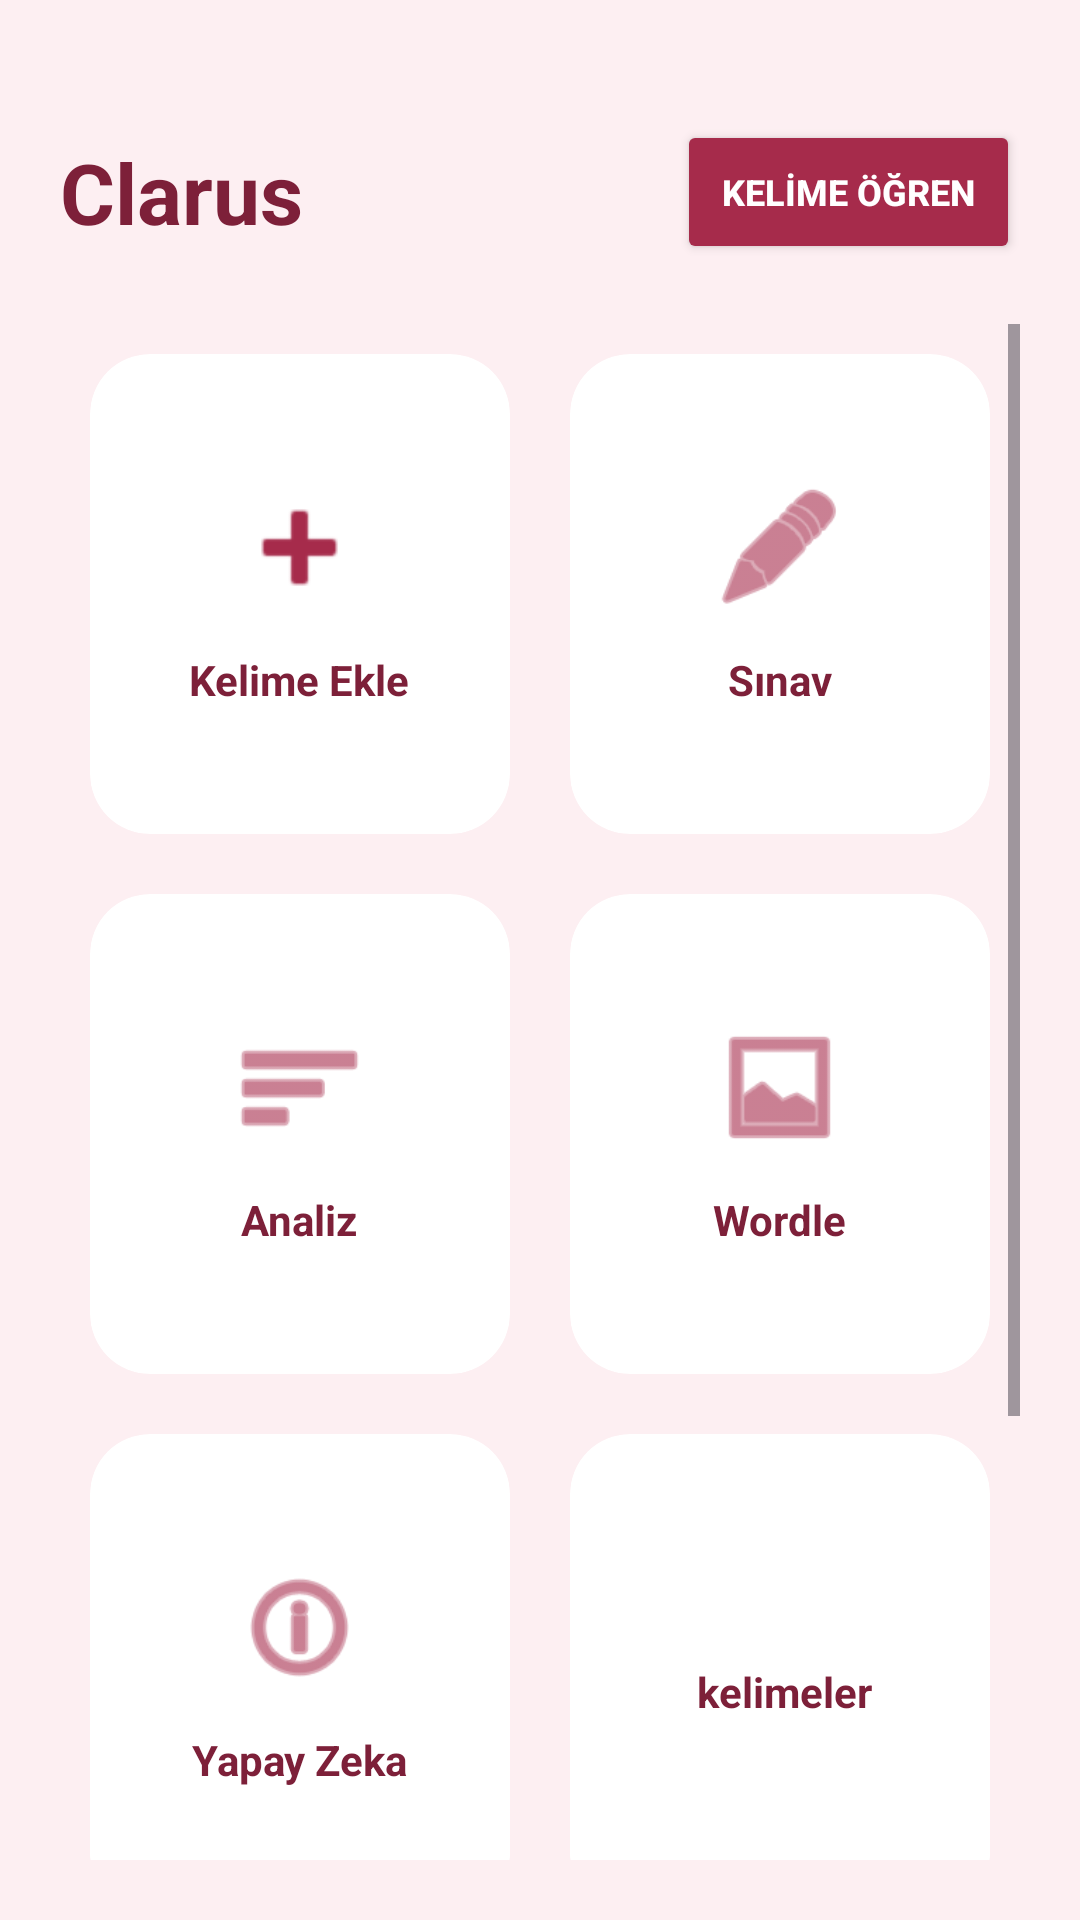

Layout XML and referenced resources for this Android screen:
<!-- AndroidManifest.xml: application theme Theme.Clarus -->
<!-- res/layout/activity_main.xml -->
<?xml version="1.0" encoding="utf-8"?>
<LinearLayout xmlns:android="http://schemas.android.com/apk/res/android"
    xmlns:app="http://schemas.android.com/apk/res-auto"
    android:layout_width="match_parent"
    android:layout_height="match_parent"
    android:orientation="vertical"
    android:background="#FDEFF2"
    android:padding="20dp">

    
    <LinearLayout
        android:layout_width="match_parent"
        android:layout_height="wrap_content"
        android:orientation="horizontal"
        android:gravity="center_vertical"
        android:layout_marginTop="20dp"
        android:layout_marginBottom="20dp">

        <TextView
            android:layout_width="0dp"
            android:layout_height="wrap_content"
            android:layout_weight="1"
            android:text="Clarus"
            android:textColor="#7D2039"
            android:textSize="28sp"
            android:textStyle="bold" />

        <Button
            android:id="@+id/btnKelimeOgrenMain"
            android:layout_width="wrap_content"
            android:layout_height="wrap_content"
            android:text="KELİME ÖĞREN"
            android:backgroundTint="#A62B4B"
            android:textColor="#FFFFFF"
            android:textSize="12sp"
            android:textStyle="bold"
            android:paddingLeft="15dp"
            android:paddingRight="15dp" />
    </LinearLayout>

    <ScrollView
        android:layout_width="match_parent"
        android:layout_height="wrap_content">

        <GridLayout
            android:layout_width="match_parent"
            android:layout_height="wrap_content"
            android:columnCount="2"
            android:alignmentMode="alignMargins">

            
            <androidx.cardview.widget.CardView
                android:id="@+id/card_kelime_ekle"
                android:layout_width="0dp"
                android:layout_height="160dp"
                android:layout_columnWeight="1"
                android:layout_margin="10dp"
                app:cardCornerRadius="20dp"
                app:cardElevation="0dp"
                app:cardBackgroundColor="@android:color/white">

                <LinearLayout
                    android:layout_width="match_parent"
                    android:layout_height="match_parent"
                    android:gravity="center"
                    android:orientation="vertical">

                    <ImageView
                        android:layout_width="45dp"
                        android:layout_height="45dp"
                        android:src="@android:drawable/ic_input_add"
                        app:tint="#A62B4B"/>

                    <TextView
                        android:layout_width="wrap_content"
                        android:layout_height="wrap_content"
                        android:text="Kelime Ekle"
                        android:textColor="#7D2039"
                        android:textStyle="bold"
                        android:layout_marginTop="12dp"/>
                </LinearLayout>
            </androidx.cardview.widget.CardView>

            
            <androidx.cardview.widget.CardView
                android:id="@+id/card_sinav"
                android:layout_width="0dp"
                android:layout_height="160dp"
                android:layout_columnWeight="1"
                android:layout_margin="10dp"
                app:cardCornerRadius="20dp"
                app:cardElevation="0dp"
                app:cardBackgroundColor="@android:color/white">

                <LinearLayout
                    android:layout_width="match_parent"
                    android:layout_height="match_parent"
                    android:gravity="center"
                    android:orientation="vertical">

                    <ImageView
                        android:layout_width="45dp"
                        android:layout_height="45dp"
                        android:src="@android:drawable/ic_menu_edit"
                        app:tint="#A62B4B"/>

                    <TextView
                        android:layout_width="wrap_content"
                        android:layout_height="wrap_content"
                        android:text="Sınav"
                        android:textColor="#7D2039"
                        android:textStyle="bold"
                        android:layout_marginTop="12dp"/>
                </LinearLayout>
            </androidx.cardview.widget.CardView>

            
            <androidx.cardview.widget.CardView
                android:id="@+id/card_analiz"
                android:layout_width="0dp"
                android:layout_height="160dp"
                android:layout_columnWeight="1"
                android:layout_margin="10dp"
                app:cardCornerRadius="20dp"
                app:cardElevation="0dp"
                app:cardBackgroundColor="@android:color/white">

                <LinearLayout
                    android:layout_width="match_parent"
                    android:layout_height="match_parent"
                    android:gravity="center"
                    android:orientation="vertical">

                    <ImageView
                        android:layout_width="45dp"
                        android:layout_height="45dp"
                        android:src="@android:drawable/ic_menu_sort_by_size"
                        app:tint="#A62B4B"/>

                    <TextView
                        android:layout_width="wrap_content"
                        android:layout_height="wrap_content"
                        android:text="Analiz"
                        android:textColor="#7D2039"
                        android:textStyle="bold"
                        android:layout_marginTop="12dp"/>
                </LinearLayout>
            </androidx.cardview.widget.CardView>

            
            <androidx.cardview.widget.CardView
                android:id="@+id/card_wordle"
                android:layout_width="0dp"
                android:layout_height="160dp"
                android:layout_columnWeight="1"
                android:layout_margin="10dp"
                app:cardCornerRadius="20dp"
                app:cardElevation="0dp"
                app:cardBackgroundColor="@android:color/white">

                <LinearLayout
                    android:layout_width="match_parent"
                    android:layout_height="match_parent"
                    android:gravity="center"
                    android:orientation="vertical">

                    <ImageView
                        android:layout_width="45dp"
                        android:layout_height="45dp"
                        android:src="@android:drawable/ic_menu_gallery"
                        app:tint="#A62B4B"/>

                    <TextView
                        android:layout_width="wrap_content"
                        android:layout_height="wrap_content"
                        android:text="Wordle"
                        android:textColor="#7D2039"
                        android:textStyle="bold"
                        android:layout_marginTop="12dp"/>
                </LinearLayout>
            </androidx.cardview.widget.CardView>

            
            <androidx.cardview.widget.CardView
                android:id="@+id/card_llm"
                android:layout_width="0dp"
                android:layout_height="160dp"
                android:layout_columnWeight="1"
                android:layout_margin="10dp"
                app:cardCornerRadius="20dp"
                app:cardElevation="0dp"
                app:cardBackgroundColor="@android:color/white">

                <LinearLayout
                    android:layout_width="match_parent"
                    android:layout_height="match_parent"
                    android:gravity="center"
                    android:orientation="vertical">

                    <ImageView
                        android:layout_width="45dp"
                        android:layout_height="45dp"
                        android:src="@android:drawable/ic_menu_info_details"
                        app:tint="#A62B4B"/>

                    <TextView
                        android:layout_width="wrap_content"
                        android:layout_height="wrap_content"
                        android:text="Yapay Zeka"
                        android:textColor="#7D2039"
                        android:textStyle="bold"
                        android:layout_marginTop="12dp"/>
                </LinearLayout>
            </androidx.cardview.widget.CardView>

            <androidx.cardview.widget.CardView
                android:id="@+id/card_kelimeler"
                android:layout_width="0dp"
                android:layout_height="160dp"
                android:layout_columnWeight="1"
                android:layout_margin="10dp"
                app:cardCornerRadius="20dp"
                app:cardElevation="0dp"
                app:cardBackgroundColor="@android:color/white">

                <LinearLayout
                    android:layout_width="match_parent"
                    android:layout_height="match_parent"
                    android:gravity="center"
                    android:orientation="vertical">


                    <TextView
                        android:layout_width="wrap_content"
                        android:layout_height="wrap_content"
                        android:text=" kelimeler"
                        android:textColor="#7D2039"
                        android:textStyle="bold"
                        android:layout_marginTop="12dp"/>
                </LinearLayout>
            </androidx.cardview.widget.CardView>

            
            <androidx.cardview.widget.CardView
                android:id="@+id/card_ayarlar"
                android:layout_width="0dp"
                android:layout_height="160dp"
                android:layout_columnWeight="1"
                android:layout_margin="10dp"
                app:cardCornerRadius="20dp"
                app:cardElevation="0dp"
                app:cardBackgroundColor="@android:color/white">

                <LinearLayout
                    android:layout_width="match_parent"
                    android:layout_height="match_parent"
                    android:gravity="center"
                    android:orientation="vertical">

                    <ImageView
                        android:layout_width="45dp"
                        android:layout_height="45dp"
                        android:src="@android:drawable/ic_menu_preferences"
                        app:tint="#A62B4B"/>

                    <TextView
                        android:layout_width="wrap_content"
                        android:layout_height="wrap_content"
                        android:text="Ayarlar"
                        android:textColor="#7D2039"
                        android:textStyle="bold"
                        android:layout_marginTop="12dp"/>
                </LinearLayout>
            </androidx.cardview.widget.CardView>

        </GridLayout>
    </ScrollView>
</LinearLayout>
<!-- resources referenced by this layout -->
<resources>
  <style name="Theme.Clarus" parent="Base.Theme.Clarus" />
  <style name="Base.Theme.Clarus" parent="Theme.Material3.DayNight.NoActionBar">
          <item name="colorPrimary">@color/visne_detay</item>
          <item name="android:statusBarColor">@color/arka_plan_pudra</item>
      </style>
  <color name="visne_detay">#A62B4B</color>
  <color name="arka_plan_pudra">#FDEFF2</color>
</resources>
